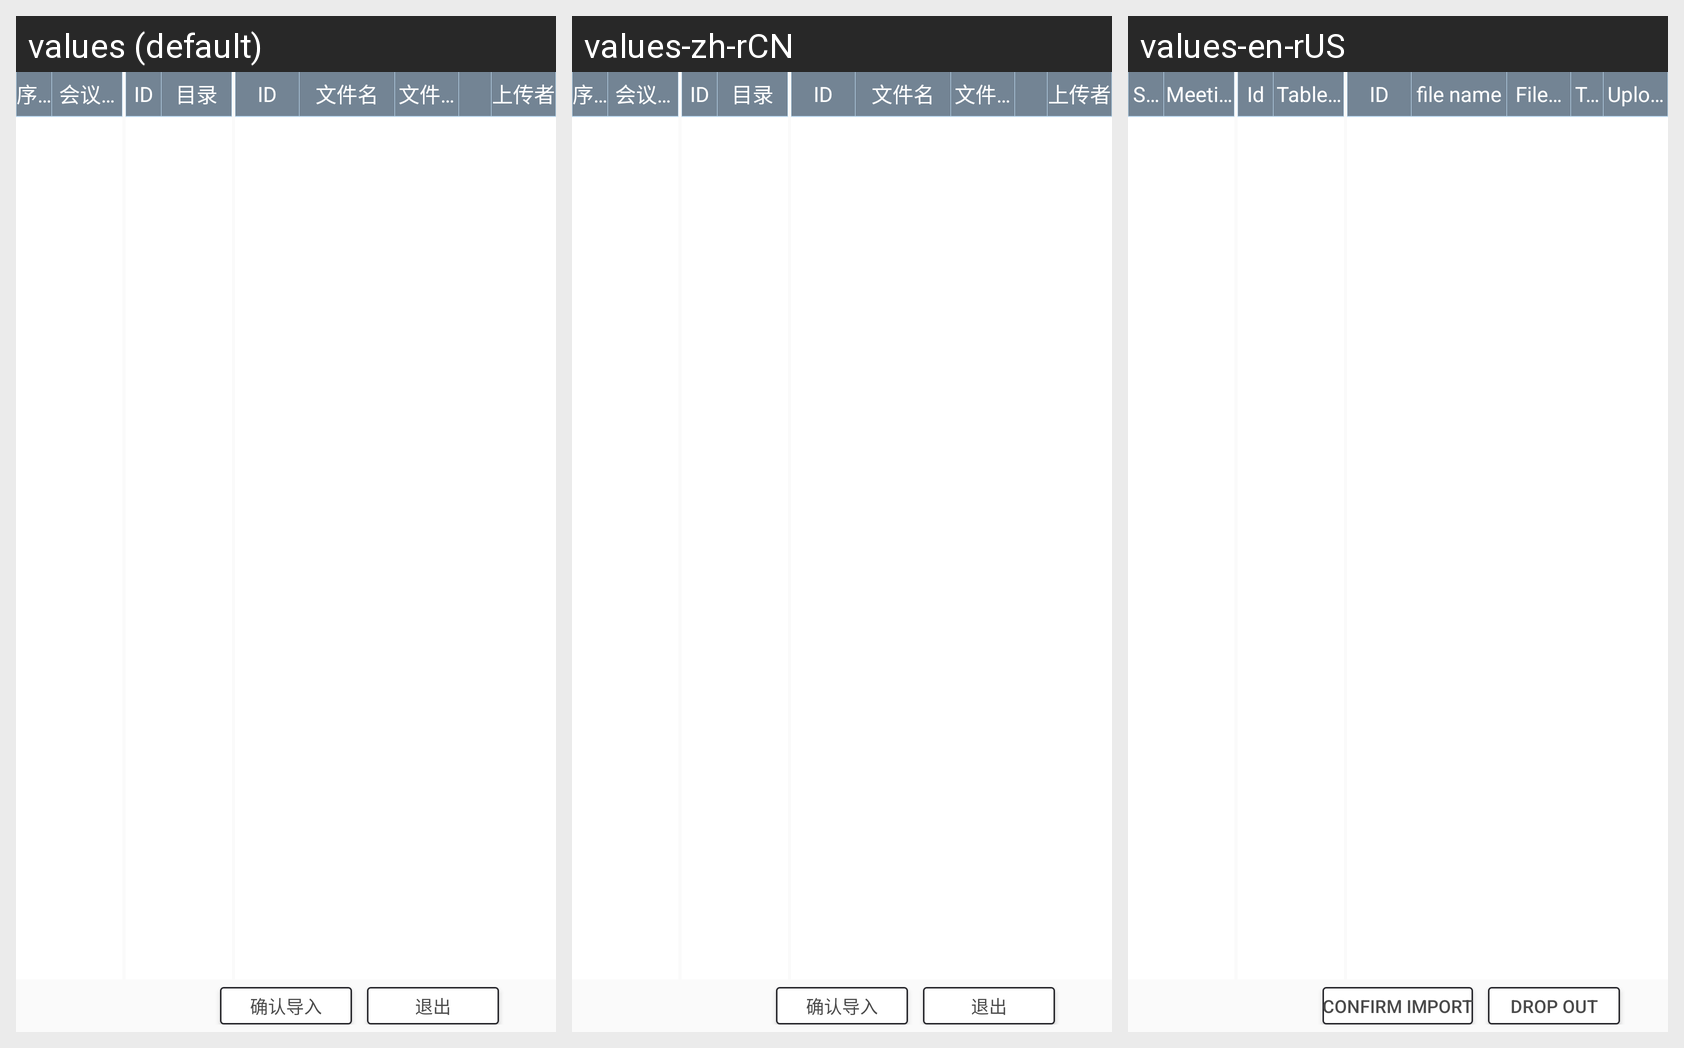

This grid shows one Android layout under several languages. Give, for every string resource on the screen, its name, the default text and each shown locale's text.
Android screen res/layout/pop_history_meeting.xml rendered under 3 locales, left to right: values (default), values-zh-rCN, values-en-rUS. Device: Nexus 5 (rendered at 1080×1920; each locale shown at half size, 540×960, under a caption strip naming it); theme AppTheme.
Strings drawn on this screen, with the default value and each locale's value (text and hints the layout hard-codes, and strings that could not be matched under every locale, appear in the picture but are not listed):

confirm_import
  values: 确认导入
  values-zh-rCN: 确认导入  [not translated; the default value is used]
  values-en-rUS: Confirm Import

exit
  values: 退出
  values-zh-rCN: 退出
  values-en-rUS: drop out

number
  values: 序号
  values-zh-rCN: 序号
  values-en-rUS: Serial number

meeting_name
  values: 会议名称
  values-zh-rCN: 会议名称  [not translated; the default value is used]
  values-en-rUS: Meeting name

id
  values: ID
  values-zh-rCN: ID  [not translated; the default value is used]
  values-en-rUS: Id

directory
  values: 目录
  values-zh-rCN: 目录  [not translated; the default value is used]
  values-en-rUS: Table of contents

file_name
  values: 文件名
  values-zh-rCN: 文件名
  values-en-rUS: file name

file_size
  values: 文件大小
  values-zh-rCN: 文件大小  [not translated; the default value is used]
  values-en-rUS: File Size

upload_people
  values: 上传者
  values-zh-rCN: 上传者  [not translated; the default value is used]
  values-en-rUS: Uploader
